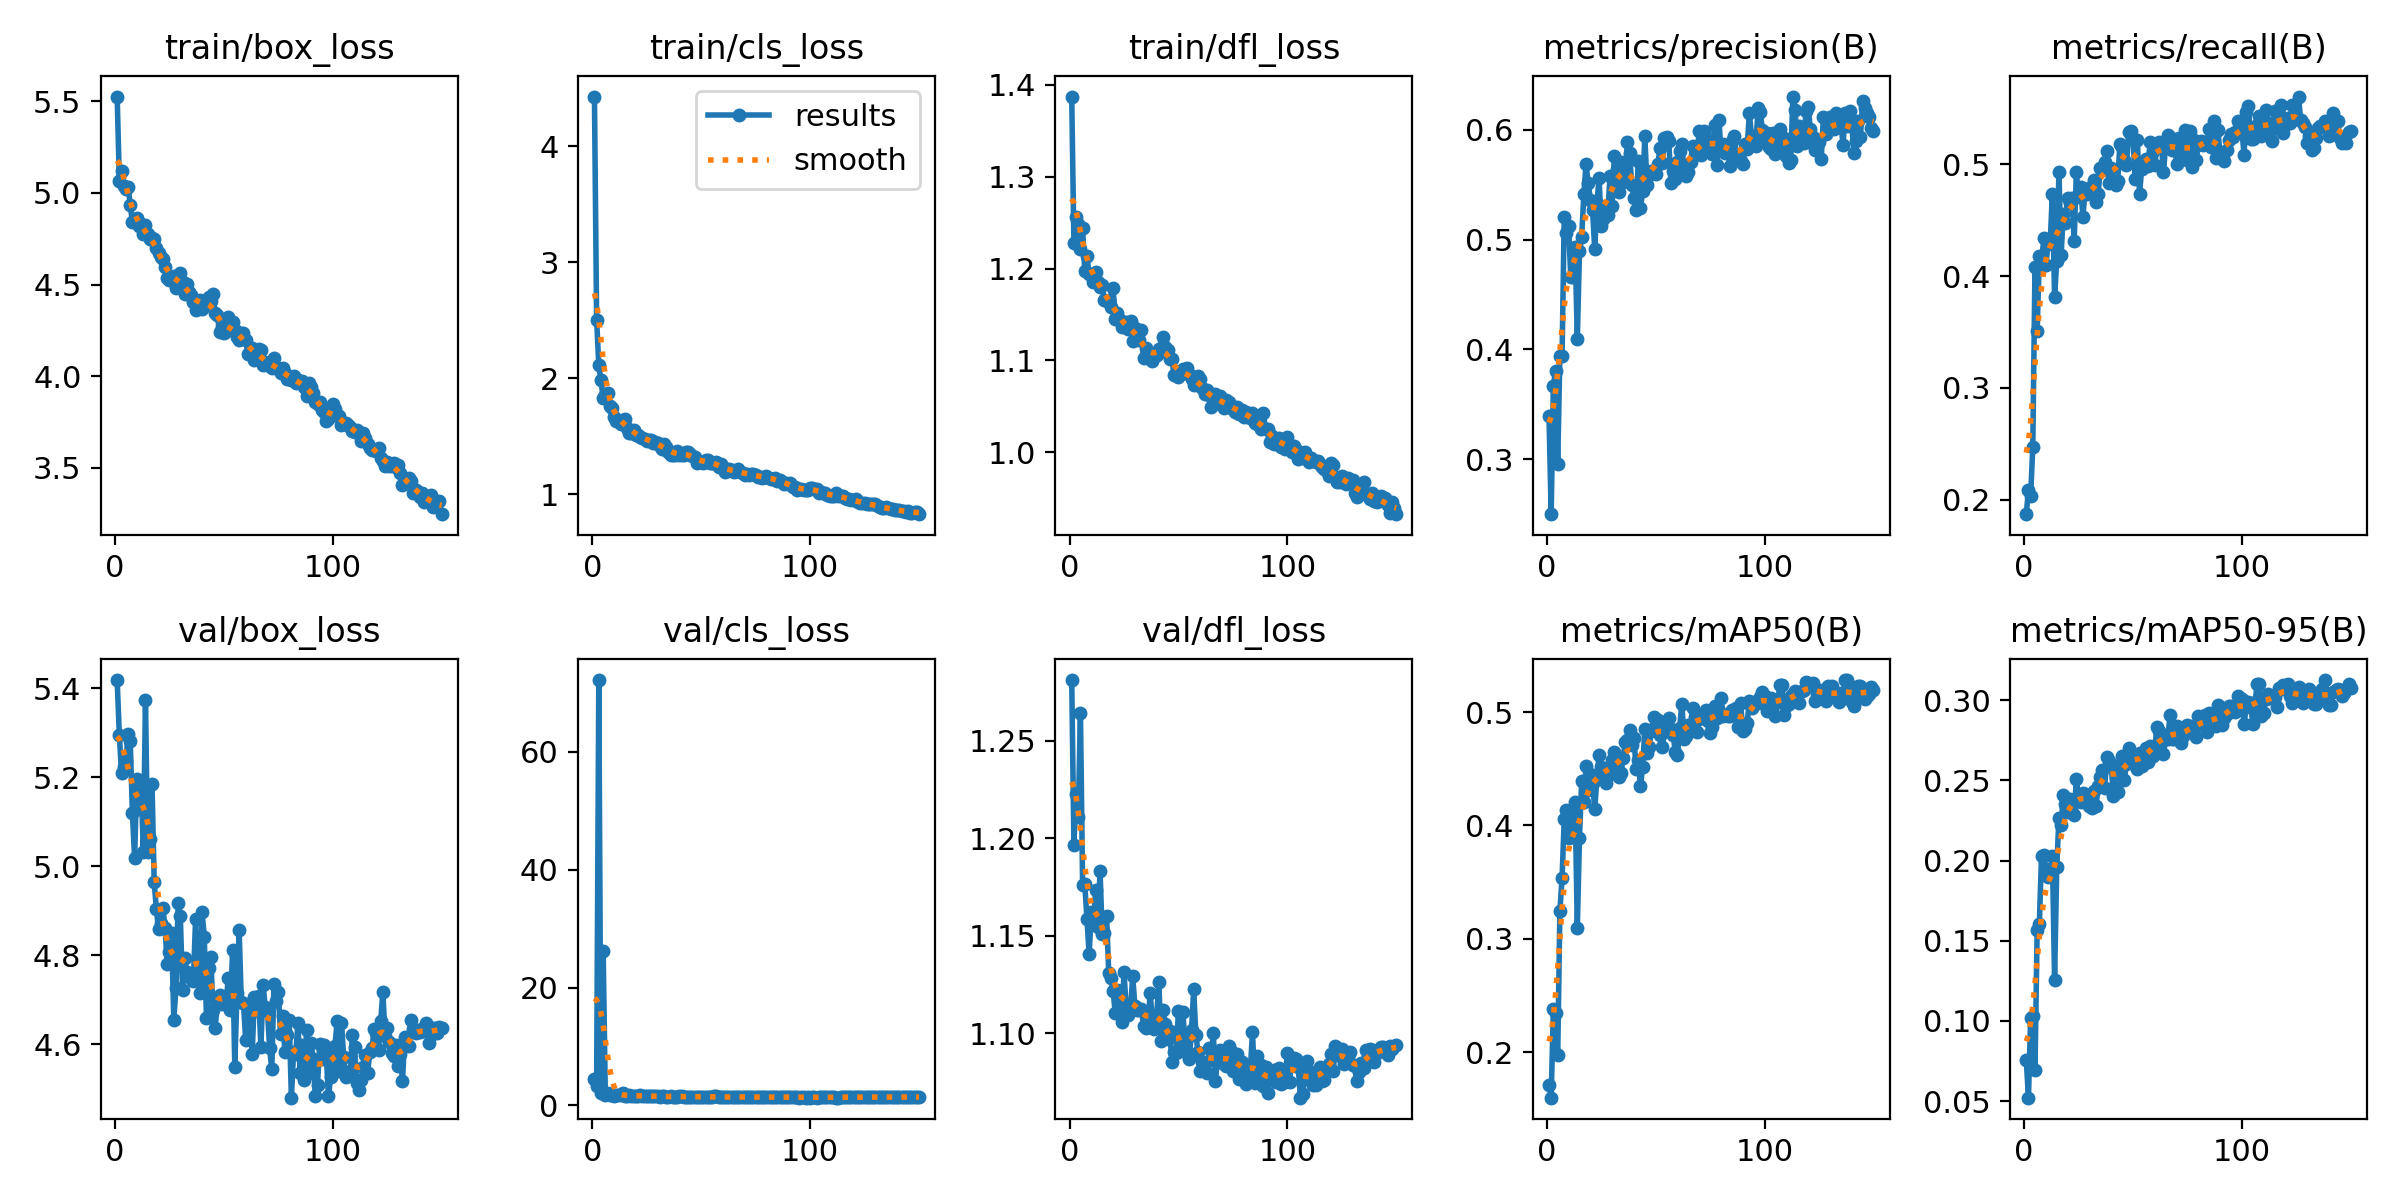

Source data for this figure (header and first rows):
epoch, time, train/box_loss, train/cls_loss, train/dfl_loss, metrics/precision(B), metrics/recall(B), metrics/mAP50(B), metrics/mAP50-95(B), val/box_loss, val/cls_loss, val/dfl_loss, lr/pg0, lr/pg1, lr/pg2
1, 74.39, 5.526, 4.427, 1.387, 0.3396, 0.1871, 0.1711, 0.07561, 5.419, 4.532, 1.281, 0.0003613, 0.0003613, 0.0003613
2, 132.9, 5.065, 2.502, 1.228, 0.2497, 0.2087, 0.1598, 0.05209, 5.295, 3.258, 1.197, 0.0007268, 0.0007268, 0.0007268
3, 255.5, 5.119, 2.112, 1.256, 0.3667, 0.2034, 0.2379, 0.1018, 5.209, 72.16, 1.223, 0.001087, 0.001087, 0.001087
4, 319.9, 5.037, 1.983, 1.248, 0.3805, 0.2472, 0.2341, 0.1033, 5.224, 2.1, 1.211, 0.001089, 0.001089, 0.001089
5, 385.7, 5.019, 1.829, 1.221, 0.2953, 0.4079, 0.1971, 0.06917, 5.236, 26.2, 1.264, 0.001082, 0.001082, 0.001082
6, 457.6, 5.033, 1.855, 1.244, 0.3942, 0.3512, 0.3245, 0.1567, 5.297, 1.812, 1.176, 0.001074, 0.001074, 0.001074
7, 525.3, 4.935, 1.873, 1.197, 0.3936, 0.418, 0.3537, 0.1602, 5.282, 2.038, 1.177, 0.001067, 0.001067, 0.001067
8, 593.1, 4.839, 1.763, 1.214, 0.5207, 0.4091, 0.4056, 0.203, 5.12, 1.847, 1.158, 0.00106, 0.00106, 0.00106
9, 671, 4.84, 1.744, 1.194, 0.5057, 0.4341, 0.414, 0.2035, 5.018, 1.755, 1.14, 0.001052, 0.001052, 0.001052
10, 743, 4.861, 1.667, 1.195, 0.5123, 0.4096, 0.389, 0.1947, 5.196, 1.591, 1.162, 0.001045, 0.001045, 0.001045
11, 812.9, 4.822, 1.629, 1.185, 0.4658, 0.4289, 0.3987, 0.1899, 5.128, 1.719, 1.156, 0.001038, 0.001038, 0.001038
12, 884.1, 4.832, 1.641, 1.196, 0.4656, 0.431, 0.4026, 0.1939, 5.188, 1.784, 1.174, 0.00103, 0.00103, 0.00103
13, 951.1, 4.777, 1.607, 1.185, 0.493, 0.4738, 0.4206, 0.2026, 5.033, 1.784, 1.155, 0.001023, 0.001023, 0.001023
14, 1021, 4.823, 1.64, 1.18, 0.4092, 0.3815, 0.3097, 0.1258, 5.375, 2.051, 1.183, 0.001016, 0.001016, 0.001016
15, 1094, 4.776, 1.648, 1.183, 0.4892, 0.4134, 0.3893, 0.196, 5.033, 1.66, 1.151, 0.001008, 0.001008, 0.001008
16, 1161, 4.746, 1.568, 1.166, 0.5024, 0.4934, 0.4389, 0.2267, 5.062, 1.637, 1.152, 0.001001, 0.001001, 0.001001
17, 1230, 4.754, 1.53, 1.165, 0.5412, 0.4191, 0.421, 0.2221, 5.185, 1.78, 1.16, 0.0009937, 0.0009937, 0.0009937
18, 1297, 4.749, 1.529, 1.166, 0.5688, 0.4557, 0.4523, 0.241, 4.965, 1.621, 1.131, 0.0009863, 0.0009863, 0.0009863
19, 1346, 4.7, 1.556, 1.159, 0.5515, 0.4477, 0.4312, 0.2354, 4.903, 1.577, 1.128, 0.000979, 0.000979, 0.000979
20, 1541, 4.674, 1.51, 1.179, 0.5362, 0.4702, 0.4458, 0.2301, 4.86, 1.583, 1.122, 0.0009717, 0.0009717, 0.0009717
21, 1615, 4.653, 1.512, 1.145, 0.5272, 0.465, 0.4379, 0.2381, 4.873, 1.651, 1.11, 0.0009643, 0.0009643, 0.0009643
22, 1681, 4.641, 1.489, 1.151, 0.4912, 0.4697, 0.4146, 0.2304, 4.906, 1.79, 1.122, 0.000957, 0.000957, 0.000957
23, 1752, 4.594, 1.487, 1.144, 0.5333, 0.4315, 0.4409, 0.2282, 4.861, 1.623, 1.122, 0.0009497, 0.0009497, 0.0009497
24, 1825, 4.537, 1.478, 1.137, 0.5559, 0.4932, 0.4626, 0.2511, 4.779, 1.574, 1.106, 0.0009424, 0.0009424, 0.0009424
25, 1898, 4.528, 1.455, 1.137, 0.512, 0.4707, 0.4519, 0.2382, 4.808, 1.609, 1.131, 0.000935, 0.000935, 0.000935
26, 1972, 4.528, 1.471, 1.141, 0.519, 0.4801, 0.4449, 0.2366, 4.851, 1.629, 1.113, 0.0009277, 0.0009277, 0.0009277
27, 2039, 4.546, 1.465, 1.134, 0.5265, 0.4528, 0.4375, 0.2422, 4.655, 1.599, 1.109, 0.0009204, 0.0009204, 0.0009204
28, 2120, 4.482, 1.444, 1.143, 0.5221, 0.4764, 0.4502, 0.2415, 4.727, 1.591, 1.112, 0.000913, 0.000913, 0.000913
29, 2193, 4.548, 1.45, 1.121, 0.558, 0.473, 0.4457, 0.2383, 4.918, 1.589, 1.129, 0.0009057, 0.0009057, 0.0009057
30, 2264, 4.565, 1.442, 1.135, 0.5306, 0.4785, 0.4581, 0.2342, 4.888, 1.534, 1.114, 0.0008984, 0.0008984, 0.0008984
31, 2313, 4.514, 1.415, 1.133, 0.5764, 0.4756, 0.4648, 0.2327, 4.722, 1.468, 1.112, 0.000891, 0.000891, 0.000891
32, 2361, 4.45, 1.391, 1.122, 0.5643, 0.4855, 0.4519, 0.2432, 4.793, 1.555, 1.112, 0.0008837, 0.0008837, 0.0008837
33, 2468, 4.505, 1.434, 1.133, 0.543, 0.4659, 0.4431, 0.2337, 4.763, 1.577, 1.112, 0.0008764, 0.0008764, 0.0008764
34, 2536, 4.461, 1.411, 1.103, 0.5708, 0.4734, 0.4461, 0.2467, 4.752, 1.506, 1.104, 0.000869, 0.000869, 0.000869
35, 2609, 4.443, 1.367, 1.114, 0.5523, 0.4966, 0.4591, 0.2518, 4.755, 1.462, 1.103, 0.0008617, 0.0008617, 0.0008617
36, 2656, 4.405, 1.335, 1.105, 0.557, 0.4948, 0.4738, 0.2562, 4.743, 1.552, 1.103, 0.0008544, 0.0008544, 0.0008544
37, 2722, 4.364, 1.338, 1.105, 0.5889, 0.5016, 0.4751, 0.2455, 4.881, 1.514, 1.121, 0.000847, 0.000847, 0.000847
38, 2816, 4.401, 1.336, 1.099, 0.579, 0.5115, 0.4844, 0.2645, 4.748, 1.462, 1.107, 0.0008397, 0.0008397, 0.0008397
39, 2891, 4.416, 1.372, 1.104, 0.5499, 0.4829, 0.4711, 0.2619, 4.716, 1.501, 1.102, 0.0008324, 0.0008324, 0.0008324
40, 2940, 4.365, 1.339, 1.106, 0.5382, 0.4967, 0.4773, 0.2602, 4.897, 1.604, 1.108, 0.000825, 0.000825, 0.000825
41, 3014, 4.412, 1.34, 1.112, 0.5266, 0.4843, 0.45, 0.24, 4.841, 1.527, 1.126, 0.0008177, 0.0008177, 0.0008177
42, 3066, 4.395, 1.336, 1.114, 0.5714, 0.4812, 0.4574, 0.259, 4.659, 1.413, 1.096, 0.0008104, 0.0008104, 0.0008104
43, 3157, 4.433, 1.361, 1.125, 0.5292, 0.4851, 0.4346, 0.243, 4.771, 1.509, 1.112, 0.000803, 0.000803, 0.000803
44, 3257, 4.408, 1.363, 1.115, 0.5439, 0.5183, 0.4518, 0.2504, 4.795, 1.523, 1.104, 0.0007957, 0.0007957, 0.0007957
45, 3307, 4.449, 1.35, 1.111, 0.5942, 0.5156, 0.4848, 0.2655, 4.676, 1.447, 1.097, 0.0007884, 0.0007884, 0.0007884
46, 3374, 4.344, 1.327, 1.102, 0.5499, 0.5036, 0.4637, 0.2503, 4.636, 1.47, 1.101, 0.000781, 0.000781, 0.000781
47, 3445, 4.333, 1.319, 1.102, 0.5585, 0.4989, 0.4688, 0.2603, 4.695, 1.479, 1.085, 0.0007737, 0.0007737, 0.0007737
48, 3517, 4.239, 1.272, 1.084, 0.5624, 0.5287, 0.4833, 0.2702, 4.711, 1.488, 1.09, 0.0007664, 0.0007664, 0.0007664
49, 3566, 4.27, 1.278, 1.085, 0.5621, 0.5299, 0.4957, 0.2671, 4.691, 1.396, 1.09, 0.000759, 0.000759, 0.000759
50, 3639, 4.235, 1.28, 1.082, 0.5601, 0.5228, 0.4865, 0.261, 4.705, 1.442, 1.112, 0.0007517, 0.0007517, 0.0007517
51, 3716, 4.248, 1.274, 1.085, 0.5691, 0.487, 0.493, 0.2635, 4.69, 1.461, 1.091, 0.0007444, 0.0007444, 0.0007444
52, 3765, 4.322, 1.294, 1.091, 0.5836, 0.522, 0.4796, 0.2569, 4.75, 1.48, 1.111, 0.000737, 0.000737, 0.000737
53, 3836, 4.261, 1.295, 1.087, 0.5695, 0.4734, 0.4696, 0.267, 4.677, 1.495, 1.096, 0.0007297, 0.0007297, 0.0007297
54, 3907, 4.295, 1.273, 1.092, 0.5921, 0.496, 0.482, 0.2589, 4.811, 1.474, 1.097, 0.0007224, 0.0007224, 0.0007224
55, 3982, 4.253, 1.265, 1.085, 0.5935, 0.4995, 0.4851, 0.2645, 4.55, 1.447, 1.087, 0.000715, 0.000715, 0.000715
56, 4055, 4.213, 1.27, 1.08, 0.5897, 0.5045, 0.495, 0.2705, 4.714, 1.549, 1.101, 0.0007077, 0.0007077, 0.0007077
57, 4103, 4.196, 1.28, 1.074, 0.5516, 0.4983, 0.4854, 0.2617, 4.856, 1.542, 1.122, 0.0007004, 0.0007004, 0.0007004
58, 4154, 4.238, 1.231, 1.077, 0.5627, 0.5201, 0.4801, 0.2714, 4.696, 1.418, 1.099, 0.000693, 0.000693, 0.000693
59, 4256, 4.237, 1.259, 1.084, 0.5555, 0.5119, 0.4649, 0.2652, 4.692, 1.426, 1.09, 0.0006857, 0.0006857, 0.0006857
60, 4329, 4.201, 1.234, 1.08, 0.5704, 0.4997, 0.462, 0.2699, 4.609, 1.371, 1.08, 0.0006784, 0.0006784, 0.0006784
... 90 more rows
